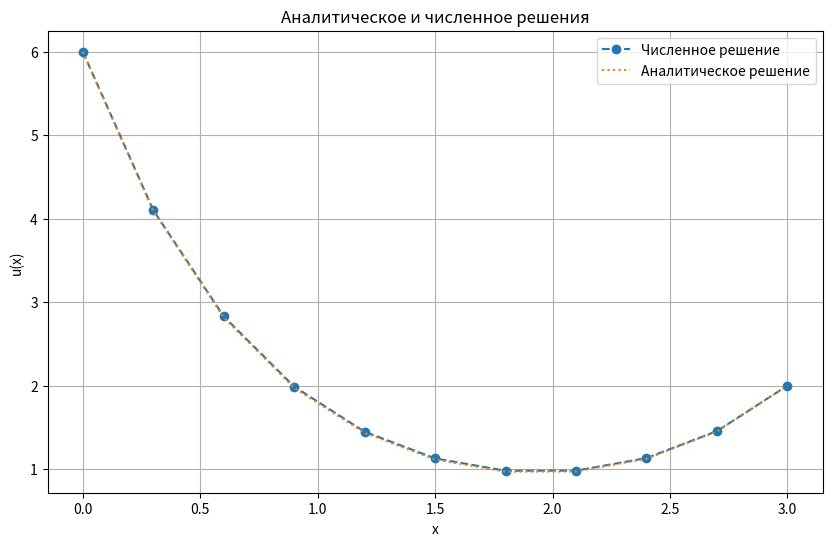

The script that saved this image:
import numpy as np
import matplotlib.pyplot as plt
a = 0
b = 3
q = 1.69
ua = 6
ub = 2
N = 10
x = np.linspace(a, b, N+1)

def analytical_solution(x):
    return np.exp(-1.3 * x) * (5.96196 + 0.038041 * np.exp(2.6 * x))


def num_solution(N, a, b, ua, ub, q):
    h = (b - a) / N
    A = np.zeros((N+1, N+1))
    b = np.zeros(N+1)
    
    A[0, 0] = 1
    b[0] = ua
    for i in range(1, N):
        A[i, i-1] = 1
        A[i, i] = -2 - h**2 * q
        A[i, i+1] = 1
    A[N, N] = 1
    b[N] = ub
    
    y = np.linalg.solve(A, b)
    return y

y_numerical = num_solution(N, a, b, ua, ub, q)

plt.figure(figsize=(10, 6))
plt.plot(x, y_numerical, label='Численное решение', marker='o',linestyle='dashed')
plt.plot(x, analytical_solution(x), label='Аналитическое решение', linestyle='dotted')
plt.xlabel('x')
plt.ylabel('u(x)')
plt.title('Аналитическое и численное решения')
plt.legend()
plt.grid(True)
plt.show()

err = np.abs(analytical_solution(x) - y_numerical)
max_err = np.max(err)
print("Максимальная величина погрешности:", max_err)